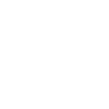
t = 0.00 s
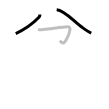
t = 2.25 s
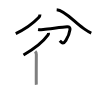
t = 4.50 s
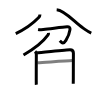
t = 6.50 s
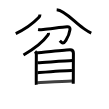
t = 8.75 s
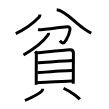
t = 11.00 s

The animated SVG that drew these frames (rendered in a browser with its animation timeline set to each time). Animation: 11 SMIL elements (animate=11); one cycle of 11.00 s.

<svg width="109px" height="109px" viewBox="0 0 px 109px" xmlns="http://www.w3.org/2000/svg" xmlns:xlink="http://www.w3.org/1999/xlink" xml:space="preserve" version="1.1"  baseProfile="full">
<path d="M39.95,14.61c0,1.14-0.73,2.44-1.24,2.97c-5.21,5.38-14.85,12.33-22.96,15.99" style="fill:none;stroke:black;stroke-width:3;opacity:0">
  <animate attributeType="CSS" attributeName="opacity" from="0" to="1" begin="0s" dur="1s" repeatCount="Indefinite" fill="freeze" />
</path>
<path d="M56.69,9.75c8.18,0.62,17.31,12,26.83,18.64c3.13,2.18,4.48,3.24,7.73,4.68" style="fill:none;stroke:black;stroke-width:3;opacity:0">
  <animate attributeType="CSS" attributeName="opacity" from="0" to="1" begin="1s" dur="1s" repeatCount="Indefinite" fill="freeze" />
</path>
<path d="M38.1,29.41c1.83,0.37,3.45,0.33,5.28,0.14c7.3-0.75,19.81-2.57,23.69-2.72c2.47-0.1,3.17,0.92,2.92,2.79c-0.32,2.39-1.5,6.63-4.1,10.75c-2.44,3.87-3.65,3-6.07,0.31" style="fill:none;stroke:black;stroke-width:3;opacity:0">
  <animate attributeType="CSS" attributeName="opacity" from="0" to="1" begin="2s" dur="1s" repeatCount="Indefinite" fill="freeze" />
</path>
<path d="M48.5,32.87c0.07,0.52-0.17,1.68-0.65,2.34c-4.98,6.91-13.48,13.66-24.36,19.76" style="fill:none;stroke:black;stroke-width:3;opacity:0">
  <animate attributeType="CSS" attributeName="opacity" from="0" to="1" begin="3s" dur="1s" repeatCount="Indefinite" fill="freeze" />
</path>
<path d="M35.12,51.33c0.71,0.71,1.21,2.08,1.21,3.09c0,0.79-0.12,18.08-0.08,26.33c0.01,2.31,0.04,3.88,0.08,4.1" style="fill:none;stroke:black;stroke-width:3;opacity:0">
  <animate attributeType="CSS" attributeName="opacity" from="0" to="1" begin="4s" dur="1s" repeatCount="Indefinite" fill="freeze" />
</path>
<path d="M37.07,52.64c3.36-0.13,29.93-2.92,33-2.9c1.93,0.01,3.34,1.26,3.34,3.4c0,3.11-0.1,17.86-0.1,25.86c0,2.48-0.08,4.66-0.08,4.84" style="fill:none;stroke:black;stroke-width:3;opacity:0">
  <animate attributeType="CSS" attributeName="opacity" from="0" to="1" begin="5s" dur="1s" repeatCount="Indefinite" fill="freeze" />
</path>
<path d="M37.51,62.86c7.86-0.48,27.99-1.98,35.08-2.31" style="fill:none;stroke:black;stroke-width:3;opacity:0">
  <animate attributeType="CSS" attributeName="opacity" from="0" to="1" begin="6s" dur="1s" repeatCount="Indefinite" fill="freeze" />
</path>
<path d="M37.54,72.69c8.34-0.69,25.71-2.19,34.41-2.27" style="fill:none;stroke:black;stroke-width:3;opacity:0">
  <animate attributeType="CSS" attributeName="opacity" from="0" to="1" begin="7s" dur="1s" repeatCount="Indefinite" fill="freeze" />
</path>
<path d="M37.41,82.71c8.72-0.46,25.09-1.46,34.66-1.77" style="fill:none;stroke:black;stroke-width:3;opacity:0">
  <animate attributeType="CSS" attributeName="opacity" from="0" to="1" begin="8s" dur="1s" repeatCount="Indefinite" fill="freeze" />
</path>
<path d="M42.76,88.86c0,1.14-0.78,2.27-1.75,2.99c-2.92,2.19-10.17,6.06-16.01,8.65" style="fill:none;stroke:black;stroke-width:3;opacity:0">
  <animate attributeType="CSS" attributeName="opacity" from="0" to="1" begin="9s" dur="1s" repeatCount="Indefinite" fill="freeze" />
</path>
<path d="M63.54,88.25c6.6,3.01,14.4,8.47,16.2,11.11" style="fill:none;stroke:black;stroke-width:3;opacity:0">
  <animate attributeType="CSS" attributeName="opacity" from="0" to="1" begin="10s" dur="1s" repeatCount="Indefinite" fill="freeze" />
</path>
</svg>
